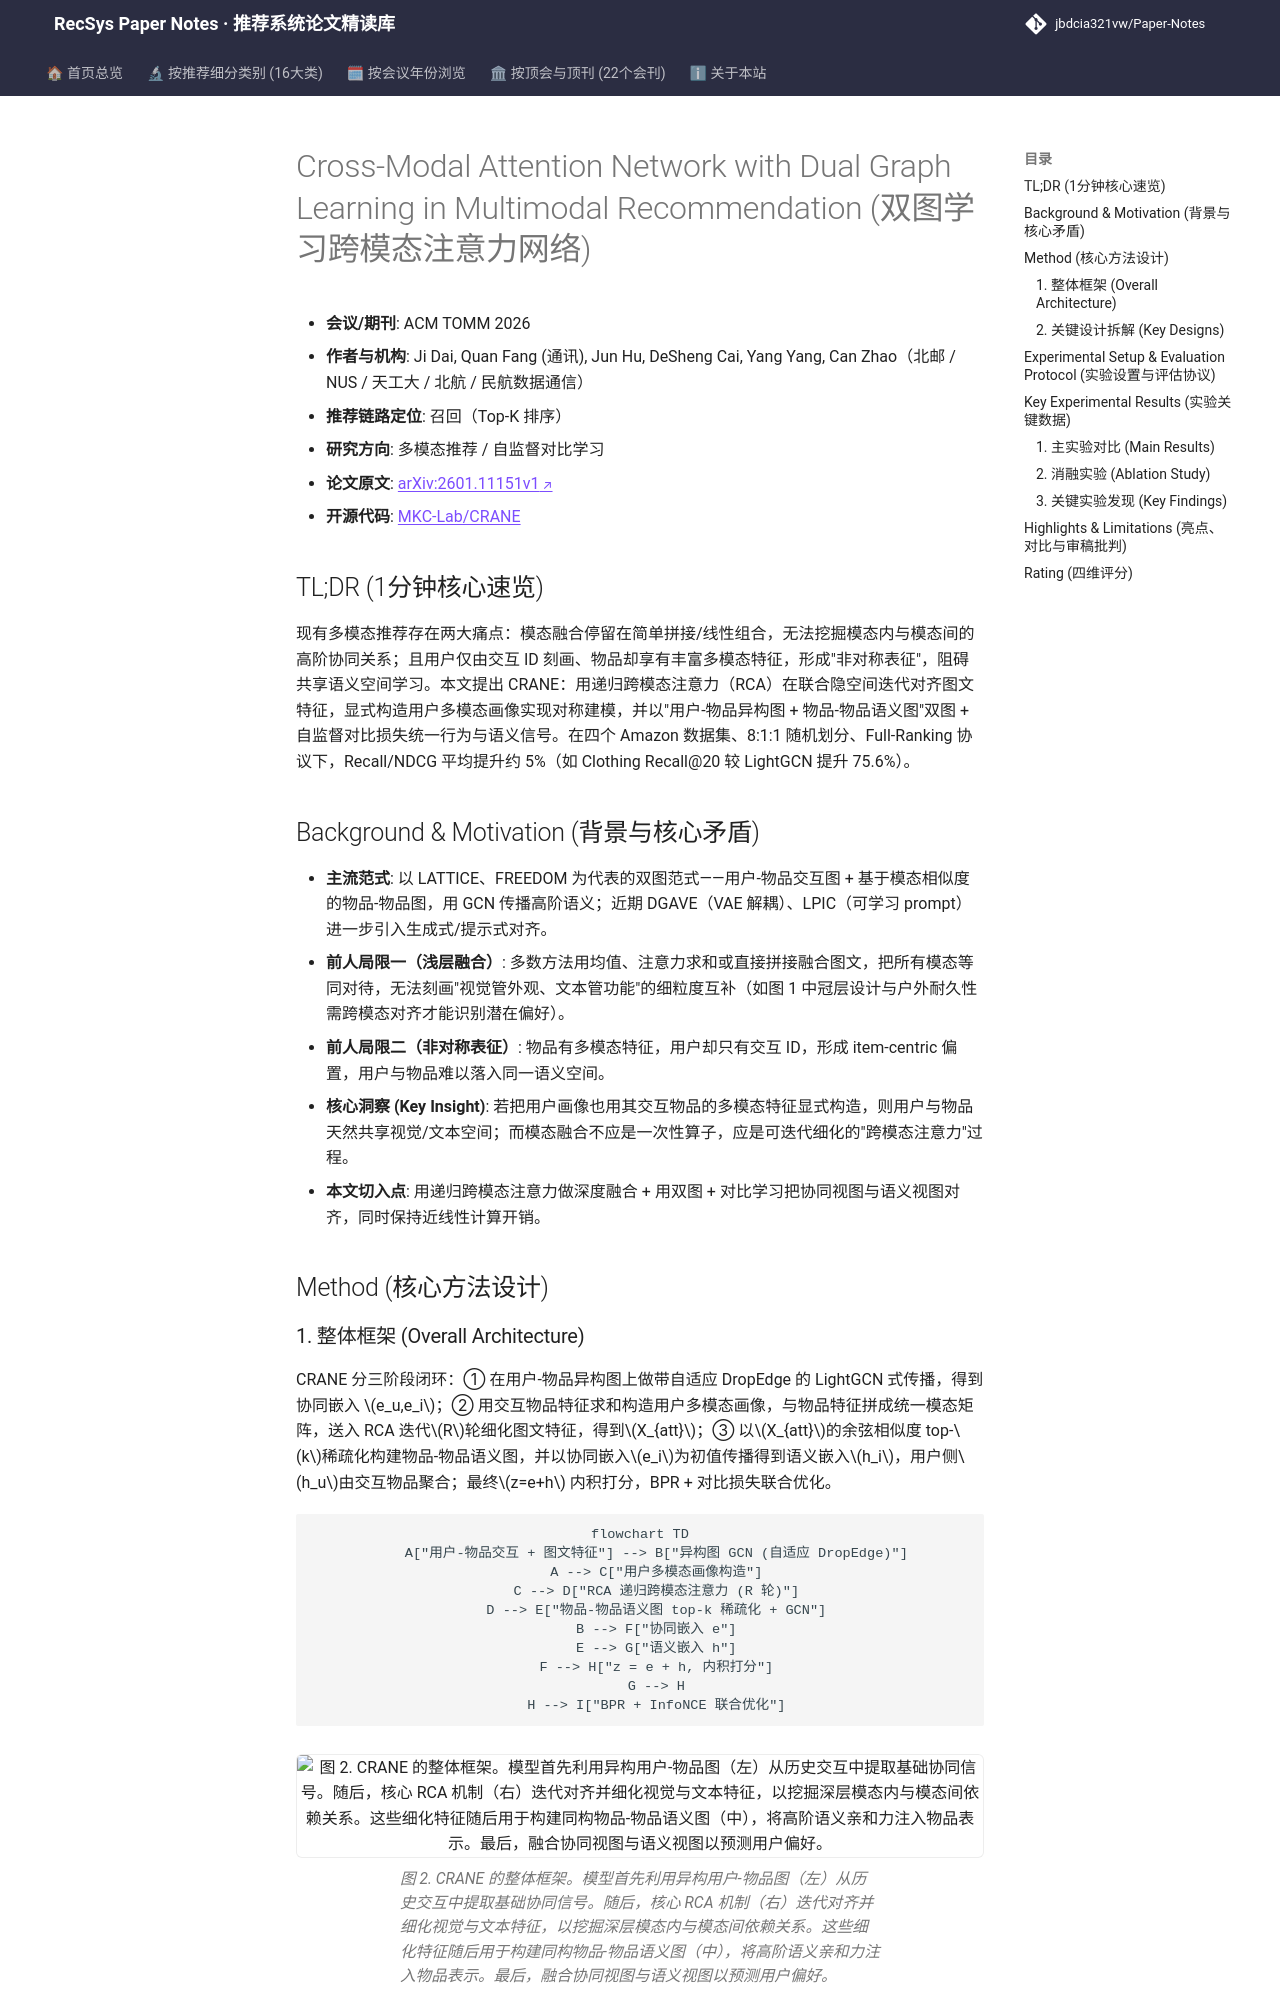

repository: jbdcia321vw/Paper-Notes · page: venues/TMM/2026/multimodal_rec/cross_modal_attention_network_with_dual_graph_learning_in_multimodal_recomm/index.html · generator: mkdocs

---
title: "[Paper Note] Cross-Modal Attention Network with Dual Graph Learning in Multimodal Recommendation"
description: "[TOMM 2026][多模态推荐] 递归跨模态注意力 RCA 迭代对齐图文特征，配合用户-物品异构图与物品-物品语义图双图 + 对比学习，四数据集平均提升约 5%。"
tags:
  - TOMM
  - 多模态推荐
  - 召回
  - 递归跨模态注意力
  - 双图对比学习
date: 2026-11-13
venue: TMM
year: 2026
paper_url: "https://arxiv.org/abs/2601.11151"
code_url: "https://github.com/MKC-Lab/CRANE"
categories:
  - multimodal_rec
  - self_supervised_denoising
---

# Cross-Modal Attention Network with Dual Graph Learning in Multimodal Recommendation (双图学习跨模态注意力网络)

- **会议/期刊**: ACM TOMM 2026
- **作者与机构**: Ji Dai, Quan Fang (通讯), Jun Hu, DeSheng Cai, Yang Yang, Can Zhao（北邮 / NUS / 天工大 / 北航 / 民航数据通信）
- **推荐链路定位**: 召回（Top-K 排序）
- **研究方向**: 多模态推荐 / 自监督对比学习
- **论文原文**: [arXiv:2601.11151v1](https://arxiv.org/abs/2601.11151v1)
- **开源代码**: [MKC-Lab/CRANE](https://github.com/MKC-Lab/CRANE)

## TL;DR (1分钟核心速览)

现有多模态推荐存在两大痛点：模态融合停留在简单拼接/线性组合，无法挖掘模态内与模态间的高阶协同关系；且用户仅由交互 ID 刻画、物品却享有丰富多模态特征，形成"非对称表征"，阻碍共享语义空间学习。本文提出 CRANE：用递归跨模态注意力（RCA）在联合隐空间迭代对齐图文特征，显式构造用户多模态画像实现对称建模，并以"用户-物品异构图 + 物品-物品语义图"双图 + 自监督对比损失统一行为与语义信号。在四个 Amazon 数据集、8:1:1 随机划分、Full-Ranking 协议下，Recall/NDCG 平均提升约 5%（如 Clothing Recall@20 较 LightGCN 提升 75.6%）。

## Background & Motivation (背景与核心矛盾)

- **主流范式**: 以 LATTICE、FREEDOM 为代表的双图范式——用户-物品交互图 + 基于模态相似度的物品-物品图，用 GCN 传播高阶语义；近期 DGAVE（VAE 解耦）、LPIC（可学习 prompt）进一步引入生成式/提示式对齐。
- **前人局限一（浅层融合）**: 多数方法用均值、注意力求和或直接拼接融合图文，把所有模态等同对待，无法刻画"视觉管外观、文本管功能"的细粒度互补（如图 1 中冠层设计与户外耐久性需跨模态对齐才能识别潜在偏好）。
- **前人局限二（非对称表征）**: 物品有多模态特征，用户却只有交互 ID，形成 item-centric 偏置，用户与物品难以落入同一语义空间。
- **核心洞察 (Key Insight)**: 若把用户画像也用其交互物品的多模态特征显式构造，则用户与物品天然共享视觉/文本空间；而模态融合不应是一次性算子，应是可迭代细化的"跨模态注意力"过程。
- **本文切入点**: 用递归跨模态注意力做深度融合 + 用双图 + 对比学习把协同视图与语义视图对齐，同时保持近线性计算开销。

## Method (核心方法设计)

### 1. 整体框架 (Overall Architecture)

CRANE 分三阶段闭环：① 在用户-物品异构图上做带自适应 DropEdge 的 LightGCN 式传播，得到协同嵌入 $e_u,e_i$；② 用交互物品特征求和构造用户多模态画像，与物品特征拼成统一模态矩阵，送入 RCA 迭代$R$轮细化图文特征，得到$X_{att}$；③ 以$X_{att}$的余弦相似度 top-$k$稀疏化构建物品-物品语义图，并以协同嵌入$e_i$为初值传播得到语义嵌入$h_i$，用户侧$h_u$由交互物品聚合；最终$z=e+h$ 内积打分，BPR + 对比损失联合优化。

```mermaid
flowchart TD
    A["用户-物品交互 + 图文特征"] --> B["异构图 GCN (自适应 DropEdge)"]
    A --> C["用户多模态画像构造"]
    C --> D["RCA 递归跨模态注意力 (R 轮)"]
    D --> E["物品-物品语义图 top-k 稀疏化 + GCN"]
    B --> F["协同嵌入 e"]
    E --> G["语义嵌入 h"]
    F --> H["z = e + h, 内积打分"]
    G --> H
    H --> I["BPR + InfoNCE 联合优化"]
```

<figure class="paper-figure" markdown="span">
  ![图 2. CRANE 的整体框架。模型首先利用异构用户-物品图（左）从历史交互中提取基础协同信号。随后，核心 RCA 机制（右）迭代对齐并细化视觉与文本特征，以挖掘深层模态内与模态间依赖关系。这些细化特征随后用于构建同构物品-物品语义图（中），将高阶语义亲和力注入物品表示。最后，融合协同视图与语义视图以预测用户偏好。](../../../../assets/papers/2601.11151v1/figure_2.png)<figcaption>图 2. CRANE 的整体框架。模型首先利用异构用户-物品图（左）从历史交互中提取基础协同信号。随后，核心 RCA 机制（右）迭代对齐并细化视觉与文本特征，以挖掘深层模态内与模态间依赖关系。这些细化特征随后用于构建同构物品-物品语义图（中），将高阶语义亲和力注入物品表示。最后，融合协同视图与语义视图以预测用户偏好。</figcaption>
</figure>
